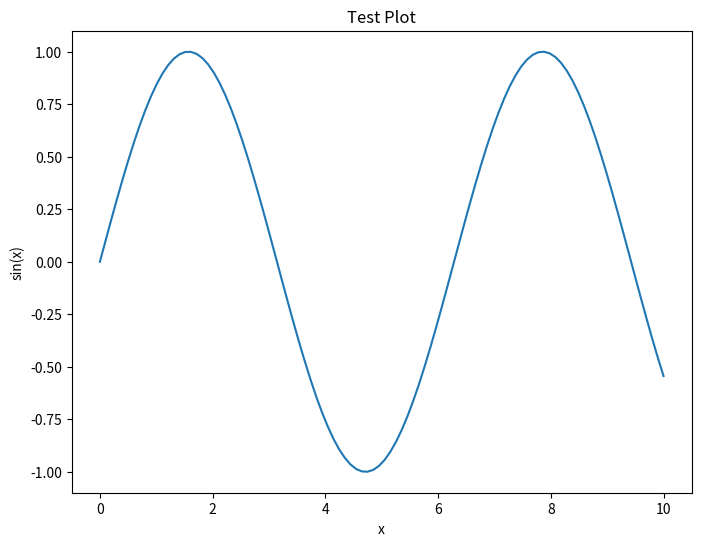

The script that saved this image:
import matplotlib
matplotlib.use('Agg')  # Set non-interactive backend before importing pyplot
import matplotlib.pyplot as plt
import numpy as np

# Create some simple data
x = np.linspace(0, 10, 100)
y = np.sin(x)

# Create and save a simple plot
plt.figure(figsize=(8, 6))
plt.plot(x, y)
plt.title('Test Plot')
plt.xlabel('x')
plt.ylabel('sin(x)')

# Save the plot
plt.savefig('test_plot.png')
plt.close()

print("Plot has been saved to test_plot.png")
